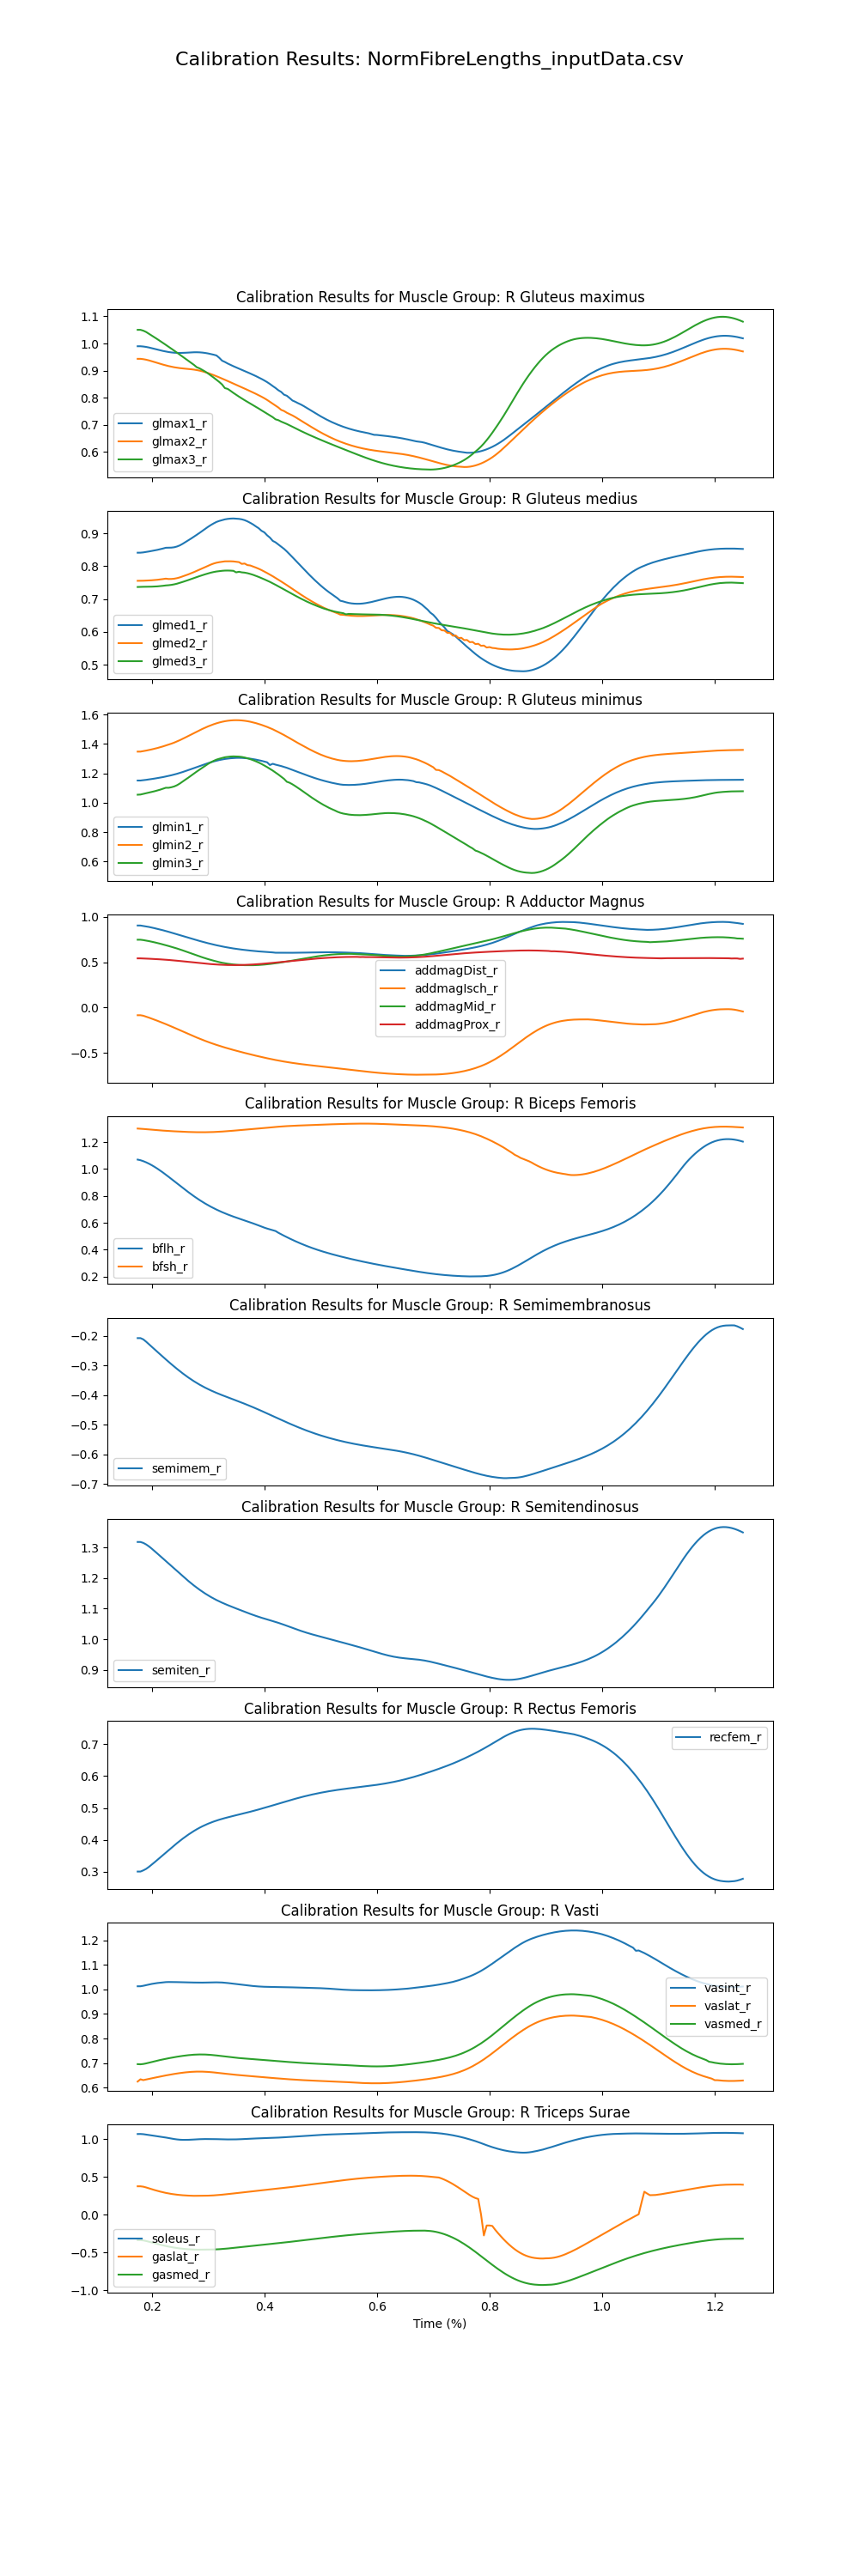

The data file committed next to this chart (first rows):
time, addbrev_r, addlong_r, addmagDist_r, addmagIsch_r, addmagMid_r, addmagProx_r, bflh_r, bfsh_r, edl_r, ehl_r, fdl_r, fhl_r, gaslat_r, gasmed_r, glmax1_r, glmax2_r, glmax3_r, glmed1_r, glmed2_r, glmed3_r, glmin1_r, glmin2_r, glmin3_r
0.175, 0.974, 0.4911, 0.9061, -0.08392, 0.7493, 0.5436, 1.07, 1.301, 0.8428, 1.397, 1.42, 1.244, 0.3777, -0.3338, 0.9899, 0.9435, 1.051, 0.8409, 0.7555, 0.7367, 1.151, 1.348, 1.055
0.18, 0.9739, 0.4911, 0.906, -0.08392, 0.7493, 0.5436, 1.066, 1.3, 0.8393, 1.396, 1.42, 1.244, 0.3777, -0.3338, 0.9899, 0.9435, 1.051, 0.841, 0.7555, 0.737, 1.151, 1.348, 1.056
0.185, 0.9629, 0.4908, 0.9011, -0.08948, 0.7453, 0.5425, 1.059, 1.298, 0.8355, 1.396, 1.42, 1.243, 0.3727, -0.3377, 0.989, 0.9423, 1.047, 0.8418, 0.7557, 0.7373, 1.153, 1.351, 1.06
0.19, 0.9663, 0.4893, 0.8963, -0.09936, 0.7399, 0.5411, 1.05, 1.296, 0.8317, 1.397, 1.42, 1.243, 0.3628, -0.3457, 0.9874, 0.9404, 1.043, 0.8431, 0.7561, 0.7373, 1.156, 1.355, 1.065
0.195, 0.9609, 0.4875, 0.8904, -0.1103, 0.7339, 0.5396, 1.04, 1.294, 0.828, 1.398, 1.421, 1.243, 0.3511, -0.3555, 0.9854, 0.9378, 1.036, 0.8446, 0.7565, 0.7374, 1.159, 1.359, 1.069
0.2, 0.9587, 0.4854, 0.8837, -0.1215, 0.7275, 0.5381, 1.029, 1.293, 0.8246, 1.401, 1.422, 1.242, 0.3395, -0.3656, 0.9829, 0.9348, 1.03, 0.8462, 0.757, 0.7377, 1.162, 1.363, 1.074
0.205, 0.9513, 0.4831, 0.8766, -0.133, 0.7205, 0.5365, 1.016, 1.291, 0.8216, 1.403, 1.422, 1.242, 0.3282, -0.3756, 0.9803, 0.9316, 1.023, 0.8478, 0.7577, 0.738, 1.165, 1.368, 1.078
0.21, 0.9502, 0.4806, 0.8691, -0.1448, 0.7131, 0.5347, 1.003, 1.289, 0.8191, 1.406, 1.423, 1.242, 0.3176, -0.3853, 0.9776, 0.9284, 1.016, 0.8495, 0.7586, 0.7385, 1.168, 1.372, 1.083
0.215, 0.9457, 0.4777, 0.8615, -0.1568, 0.7053, 0.5328, 0.989, 1.287, 0.8171, 1.41, 1.424, 1.241, 0.3078, -0.3947, 0.975, 0.9253, 1.009, 0.8514, 0.7596, 0.7393, 1.171, 1.378, 1.089
0.22, 0.9415, 0.4745, 0.8536, -0.1692, 0.6971, 0.5308, 0.974, 1.286, 0.8156, 1.413, 1.425, 1.241, 0.2987, -0.4035, 0.9726, 0.9222, 1.002, 0.8536, 0.7608, 0.7403, 1.175, 1.383, 1.095
0.225, 0.9369, 0.471, 0.8455, -0.1818, 0.6887, 0.5286, 0.9584, 1.284, 0.8147, 1.417, 1.426, 1.241, 0.2905, -0.4119, 0.9705, 0.9194, 0.9952, 0.8559, 0.7621, 0.7414, 1.179, 1.39, 1.102
0.23, 0.9315, 0.4672, 0.8365, -0.1948, 0.68, 0.5261, 0.9423, 1.283, 0.8144, 1.42, 1.427, 1.24, 0.2832, -0.4196, 0.9686, 0.9168, 0.988, 0.8563, 0.761, 0.7421, 1.183, 1.396, 1.102
0.235, 0.926, 0.4629, 0.8273, -0.208, 0.6711, 0.5235, 0.926, 1.282, 0.8145, 1.423, 1.426, 1.239, 0.2768, -0.4267, 0.9671, 0.9144, 0.9809, 0.8564, 0.7611, 0.7431, 1.187, 1.402, 1.106
0.24, 0.9198, 0.4584, 0.818, -0.2214, 0.662, 0.5207, 0.9096, 1.281, 0.8152, 1.425, 1.426, 1.238, 0.2712, -0.4332, 0.9661, 0.9124, 0.9736, 0.8575, 0.7619, 0.7447, 1.192, 1.409, 1.111
0.245, 0.9127, 0.4535, 0.8087, -0.235, 0.6524, 0.5177, 0.8931, 1.279, 0.8164, 1.428, 1.426, 1.237, 0.2665, -0.4389, 0.9654, 0.9107, 0.9663, 0.8598, 0.7636, 0.7468, 1.197, 1.417, 1.12
0.25, 0.9055, 0.4484, 0.7995, -0.2488, 0.6422, 0.5146, 0.8767, 1.278, 0.8183, 1.43, 1.427, 1.237, 0.2625, -0.4439, 0.9652, 0.9093, 0.9588, 0.8632, 0.7659, 0.7493, 1.203, 1.426, 1.131
0.255, 0.8977, 0.4431, 0.7903, -0.2626, 0.6317, 0.5114, 0.8604, 1.277, 0.8207, 1.432, 1.429, 1.238, 0.2593, -0.4482, 0.9654, 0.9081, 0.9513, 0.868, 0.7689, 0.752, 1.209, 1.435, 1.145
0.26, 0.889, 0.4377, 0.781, -0.2764, 0.6206, 0.5081, 0.8443, 1.276, 0.8236, 1.434, 1.431, 1.241, 0.2567, -0.4518, 0.9659, 0.9071, 0.9438, 0.8733, 0.7719, 0.7548, 1.216, 1.444, 1.158
0.265, 0.8802, 0.4321, 0.7717, -0.2901, 0.6095, 0.5048, 0.8285, 1.276, 0.8269, 1.435, 1.433, 1.244, 0.2545, -0.4549, 0.9666, 0.9061, 0.9362, 0.8785, 0.775, 0.7578, 1.222, 1.454, 1.171
0.27, 0.8713, 0.4265, 0.7625, -0.3036, 0.5983, 0.5015, 0.813, 1.275, 0.8306, 1.437, 1.436, 1.248, 0.2529, -0.4574, 0.9673, 0.9051, 0.9286, 0.884, 0.7785, 0.7608, 1.229, 1.464, 1.185
0.275, 0.8623, 0.421, 0.7534, -0.3169, 0.5872, 0.4981, 0.798, 1.274, 0.8343, 1.438, 1.439, 1.252, 0.2518, -0.4594, 0.9677, 0.9037, 0.9212, 0.8895, 0.782, 0.7638, 1.236, 1.474, 1.198
0.28, 0.8535, 0.4156, 0.7445, -0.33, 0.5763, 0.4948, 0.7835, 1.274, 0.8377, 1.439, 1.441, 1.256, 0.2516, -0.4608, 0.9678, 0.9021, 0.9125, 0.8953, 0.7857, 0.7669, 1.243, 1.484, 1.212
0.285, 0.8449, 0.4104, 0.7356, -0.3427, 0.5655, 0.4916, 0.7696, 1.274, 0.8403, 1.439, 1.444, 1.259, 0.2525, -0.4609, 0.9674, 0.8999, 0.9083, 0.9011, 0.7893, 0.7697, 1.25, 1.493, 1.225
0.29, 0.8366, 0.4055, 0.727, -0.3551, 0.5551, 0.4885, 0.7562, 1.274, 0.842, 1.44, 1.446, 1.262, 0.2526, -0.4598, 0.9666, 0.8974, 0.9025, 0.9074, 0.7932, 0.7726, 1.256, 1.502, 1.239
0.295, 0.8288, 0.401, 0.7187, -0.3671, 0.5451, 0.4855, 0.7435, 1.274, 0.8427, 1.44, 1.448, 1.264, 0.2531, -0.4596, 0.9652, 0.8944, 0.8965, 0.9135, 0.7971, 0.7753, 1.263, 1.511, 1.252
0.3, 0.8214, 0.3969, 0.7108, -0.3787, 0.5355, 0.4828, 0.7314, 1.274, 0.8424, 1.44, 1.45, 1.264, 0.2539, -0.4593, 0.9634, 0.8911, 0.8897, 0.9194, 0.801, 0.7779, 1.269, 1.519, 1.264
0.305, 0.8144, 0.3932, 0.703, -0.3899, 0.5265, 0.4803, 0.7199, 1.275, 0.8413, 1.44, 1.451, 1.265, 0.2554, -0.4588, 0.9613, 0.8874, 0.8822, 0.925, 0.8048, 0.7802, 1.275, 1.527, 1.275
0.31, 0.8077, 0.3901, 0.6956, -0.4007, 0.5179, 0.478, 0.709, 1.275, 0.8395, 1.44, 1.453, 1.265, 0.2575, -0.4579, 0.9588, 0.8835, 0.8744, 0.9299, 0.8079, 0.7822, 1.281, 1.534, 1.285
0.315, 0.8019, 0.3875, 0.6884, -0.4111, 0.5098, 0.476, 0.6987, 1.276, 0.8371, 1.439, 1.454, 1.265, 0.2601, -0.4563, 0.9559, 0.8794, 0.8664, 0.9344, 0.8104, 0.7838, 1.286, 1.54, 1.293
0.32, 0.797, 0.3855, 0.6816, -0.4212, 0.502, 0.4742, 0.6889, 1.277, 0.8343, 1.439, 1.454, 1.265, 0.2632, -0.4542, 0.9473, 0.8751, 0.8581, 0.9375, 0.8121, 0.785, 1.291, 1.546, 1.299
0.325, 0.7924, 0.3842, 0.6751, -0.4309, 0.495, 0.4726, 0.6796, 1.279, 0.8312, 1.438, 1.455, 1.264, 0.2667, -0.4516, 0.9367, 0.8707, 0.8489, 0.9397, 0.8133, 0.7859, 1.295, 1.551, 1.304
0.33, 0.789, 0.3833, 0.669, -0.4403, 0.4894, 0.4714, 0.6708, 1.28, 0.8279, 1.437, 1.455, 1.264, 0.2704, -0.4485, 0.9319, 0.8662, 0.8356, 0.9423, 0.8147, 0.7865, 1.298, 1.555, 1.31
0.335, 0.7864, 0.383, 0.6633, -0.4494, 0.4843, 0.4703, 0.6624, 1.282, 0.8248, 1.436, 1.456, 1.264, 0.2744, -0.445, 0.9262, 0.8616, 0.8326, 0.9437, 0.8148, 0.7867, 1.301, 1.558, 1.312
0.34, 0.7852, 0.383, 0.658, -0.4583, 0.4799, 0.4697, 0.6543, 1.283, 0.8218, 1.436, 1.456, 1.263, 0.2785, -0.4413, 0.9211, 0.857, 0.8255, 0.9446, 0.8148, 0.7864, 1.303, 1.56, 1.314
0.345, 0.7855, 0.3835, 0.653, -0.4669, 0.4761, 0.4695, 0.6466, 1.285, 0.8191, 1.435, 1.456, 1.263, 0.2827, -0.4374, 0.9164, 0.8524, 0.818, 0.945, 0.8144, 0.7858, 1.304, 1.561, 1.315
0.35, 0.7869, 0.3848, 0.6484, -0.4754, 0.4732, 0.4695, 0.6391, 1.287, 0.817, 1.434, 1.457, 1.263, 0.287, -0.4334, 0.9118, 0.8477, 0.8109, 0.9445, 0.8133, 0.7812, 1.305, 1.562, 1.315
0.355, 0.7894, 0.387, 0.6441, -0.4837, 0.4709, 0.4699, 0.6319, 1.289, 0.8157, 1.434, 1.457, 1.264, 0.2913, -0.4294, 0.9073, 0.8431, 0.804, 0.9437, 0.8123, 0.783, 1.306, 1.561, 1.314
0.36, 0.7926, 0.3899, 0.6401, -0.4918, 0.4693, 0.4707, 0.6247, 1.29, 0.8154, 1.434, 1.457, 1.264, 0.2956, -0.4253, 0.9029, 0.8384, 0.7974, 0.9423, 0.8069, 0.7812, 1.305, 1.56, 1.312
0.365, 0.7961, 0.3934, 0.6363, -0.4998, 0.4684, 0.4716, 0.6176, 1.292, 0.8158, 1.433, 1.457, 1.265, 0.2999, -0.4212, 0.8984, 0.8337, 0.791, 0.9399, 0.808, 0.7803, 1.304, 1.558, 1.308
0.37, 0.8004, 0.3974, 0.6328, -0.5077, 0.4679, 0.4728, 0.6105, 1.294, 0.8171, 1.433, 1.458, 1.265, 0.3041, -0.4171, 0.894, 0.829, 0.7847, 0.9362, 0.8032, 0.7786, 1.302, 1.555, 1.303
0.375, 0.8055, 0.402, 0.6294, -0.5154, 0.4678, 0.4743, 0.6034, 1.296, 0.8192, 1.432, 1.457, 1.266, 0.3084, -0.4131, 0.8894, 0.8242, 0.7786, 0.9317, 0.8021, 0.7763, 1.3, 1.551, 1.297
0.38, 0.8113, 0.407, 0.6262, -0.523, 0.468, 0.476, 0.596, 1.297, 0.8217, 1.431, 1.457, 1.266, 0.3125, -0.4091, 0.8847, 0.8194, 0.7725, 0.9268, 0.7989, 0.7737, 1.297, 1.547, 1.29
0.385, 0.8174, 0.4124, 0.6232, -0.5304, 0.4689, 0.478, 0.5884, 1.299, 0.8245, 1.431, 1.456, 1.266, 0.3167, -0.4051, 0.8798, 0.8144, 0.7664, 0.9209, 0.7957, 0.7706, 1.294, 1.542, 1.282
0.39, 0.8238, 0.4183, 0.6205, -0.5378, 0.4706, 0.4802, 0.5805, 1.301, 0.8273, 1.43, 1.455, 1.265, 0.3207, -0.4012, 0.8748, 0.8092, 0.7602, 0.9153, 0.7921, 0.7673, 1.29, 1.536, 1.274
0.395, 0.8313, 0.4245, 0.618, -0.5449, 0.4727, 0.4827, 0.5724, 1.303, 0.8301, 1.429, 1.455, 1.265, 0.3248, -0.3973, 0.8694, 0.8039, 0.7538, 0.9075, 0.7881, 0.7637, 1.285, 1.53, 1.264
0.4, 0.8394, 0.431, 0.6157, -0.5519, 0.4754, 0.4853, 0.5646, 1.305, 0.8326, 1.428, 1.453, 1.264, 0.3288, -0.3935, 0.8637, 0.7981, 0.7472, 0.9028, 0.7837, 0.76, 1.28, 1.523, 1.254
0.405, 0.8479, 0.4379, 0.6135, -0.5587, 0.4784, 0.4881, 0.5575, 1.307, 0.8354, 1.428, 1.452, 1.263, 0.3327, -0.3896, 0.8576, 0.7918, 0.7408, 0.8938, 0.779, 0.7562, 1.275, 1.516, 1.243
0.41, 0.8567, 0.4451, 0.6115, -0.5653, 0.4818, 0.491, 0.5514, 1.309, 0.8384, 1.427, 1.451, 1.262, 0.3367, -0.3858, 0.8507, 0.7848, 0.7342, 0.8867, 0.7742, 0.7521, 1.257, 1.508, 1.231
0.415, 0.8659, 0.4526, 0.6092, -0.5717, 0.4856, 0.4939, 0.5456, 1.311, 0.8419, 1.426, 1.45, 1.261, 0.3407, -0.3819, 0.8431, 0.7779, 0.7283, 0.8769, 0.7693, 0.7478, 1.265, 1.5, 1.219
0.42, 0.8753, 0.4602, 0.6058, -0.5779, 0.4896, 0.497, 0.5392, 1.313, 0.8452, 1.425, 1.449, 1.26, 0.3447, -0.378, 0.8359, 0.7705, 0.7203, 0.8724, 0.7641, 0.7433, 1.259, 1.49, 1.206
0.425, 0.8848, 0.4681, 0.606, -0.5839, 0.494, 0.5002, 0.5263, 1.315, 0.8484, 1.423, 1.448, 1.26, 0.3488, -0.3741, 0.8276, 0.7639, 0.7172, 0.8659, 0.7588, 0.7387, 1.255, 1.481, 1.192
0.43, 0.8944, 0.476, 0.6057, -0.5896, 0.4986, 0.5034, 0.515, 1.316, 0.8513, 1.422, 1.447, 1.259, 0.3529, -0.3701, 0.8214, 0.7551, 0.7118, 0.8598, 0.7534, 0.734, 1.25, 1.471, 1.177
0.435, 0.9041, 0.4841, 0.6053, -0.5951, 0.5035, 0.5066, 0.5042, 1.318, 0.8539, 1.421, 1.445, 1.258, 0.3571, -0.366, 0.8113, 0.7511, 0.7075, 0.8527, 0.7479, 0.7293, 1.244, 1.461, 1.163
0.44, 0.9139, 0.4922, 0.6052, -0.6003, 0.5087, 0.5099, 0.4937, 1.319, 0.8565, 1.419, 1.444, 1.257, 0.3613, -0.3619, 0.8073, 0.7446, 0.7031, 0.8447, 0.7424, 0.7245, 1.238, 1.45, 1.143
0.445, 0.9236, 0.5003, 0.6052, -0.6053, 0.514, 0.5131, 0.4835, 1.32, 0.8588, 1.418, 1.443, 1.257, 0.3656, -0.3577, 0.7988, 0.7396, 0.6982, 0.8362, 0.7366, 0.7197, 1.231, 1.439, 1.136
0.45, 0.9333, 0.5083, 0.6053, -0.6101, 0.5194, 0.5164, 0.4736, 1.321, 0.8611, 1.416, 1.442, 1.256, 0.3701, -0.3534, 0.7897, 0.7346, 0.6929, 0.8273, 0.7308, 0.715, 1.224, 1.428, 1.125
0.455, 0.9427, 0.5163, 0.6056, -0.6146, 0.5249, 0.5196, 0.464, 1.322, 0.863, 1.414, 1.441, 1.255, 0.3746, -0.3491, 0.7851, 0.7287, 0.6876, 0.8183, 0.725, 0.7104, 1.216, 1.417, 1.113
0.46, 0.9519, 0.5242, 0.6059, -0.6189, 0.5304, 0.5228, 0.4547, 1.323, 0.8638, 1.412, 1.439, 1.255, 0.3792, -0.3447, 0.7798, 0.7224, 0.6824, 0.8093, 0.7192, 0.7058, 1.209, 1.406, 1.101
0.465, 0.9609, 0.532, 0.6063, -0.6231, 0.536, 0.5259, 0.4457, 1.324, 0.8637, 1.41, 1.438, 1.254, 0.3838, -0.3403, 0.775, 0.7159, 0.6773, 0.8003, 0.7136, 0.7013, 1.202, 1.395, 1.088
0.47, 0.9697, 0.5395, 0.6069, -0.627, 0.5414, 0.5289, 0.437, 1.325, 0.863, 1.408, 1.437, 1.253, 0.3886, -0.3358, 0.7692, 0.7094, 0.6724, 0.7913, 0.708, 0.697, 1.195, 1.385, 1.074
... 156 more rows
